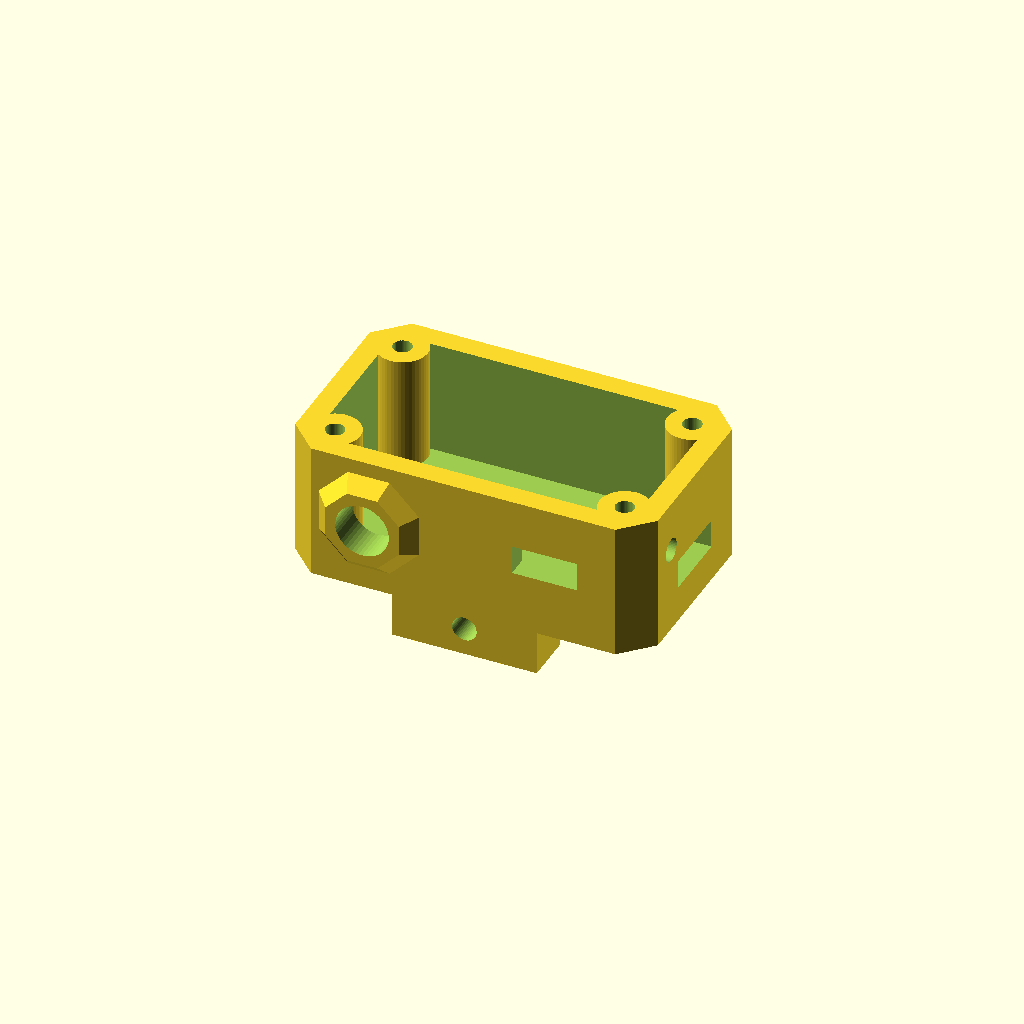
Cell 1: the model at its default parameters.
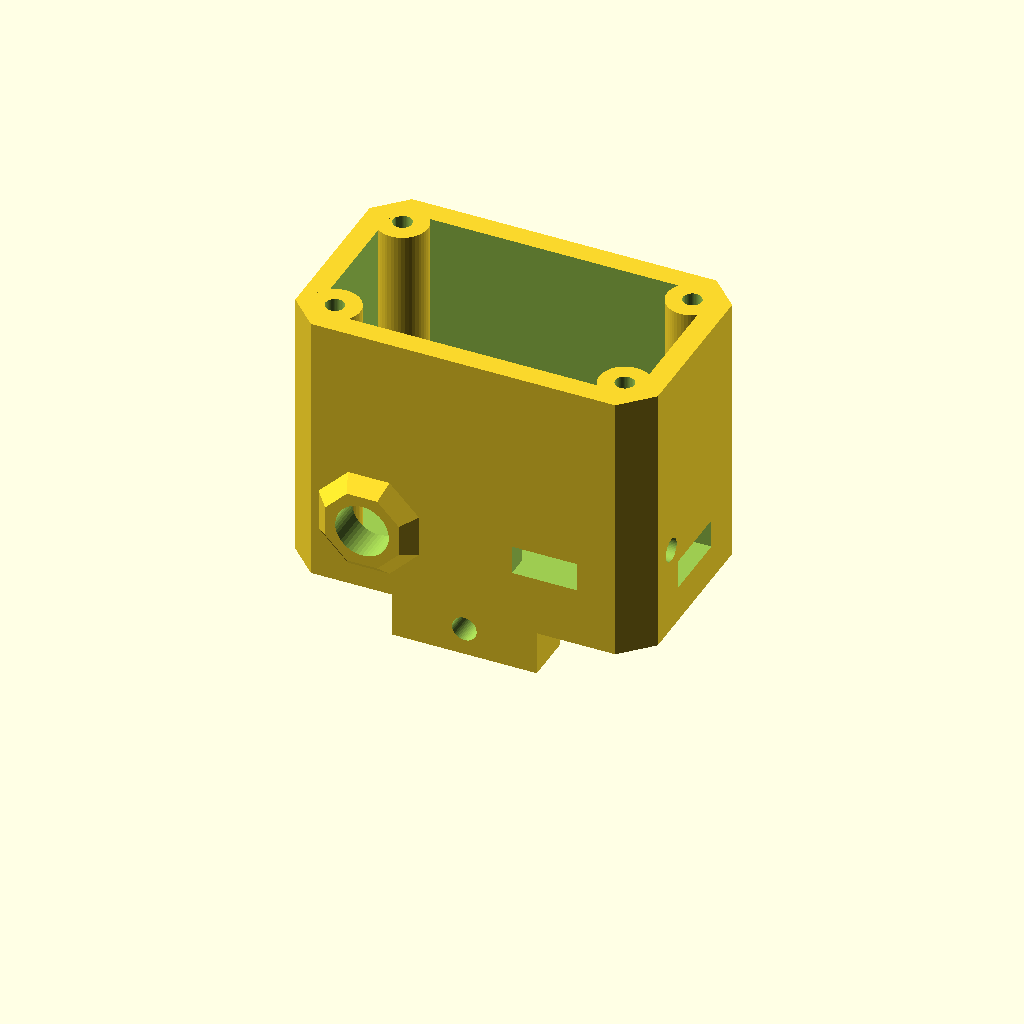
Cell 2: H = 38 (everything else at default).
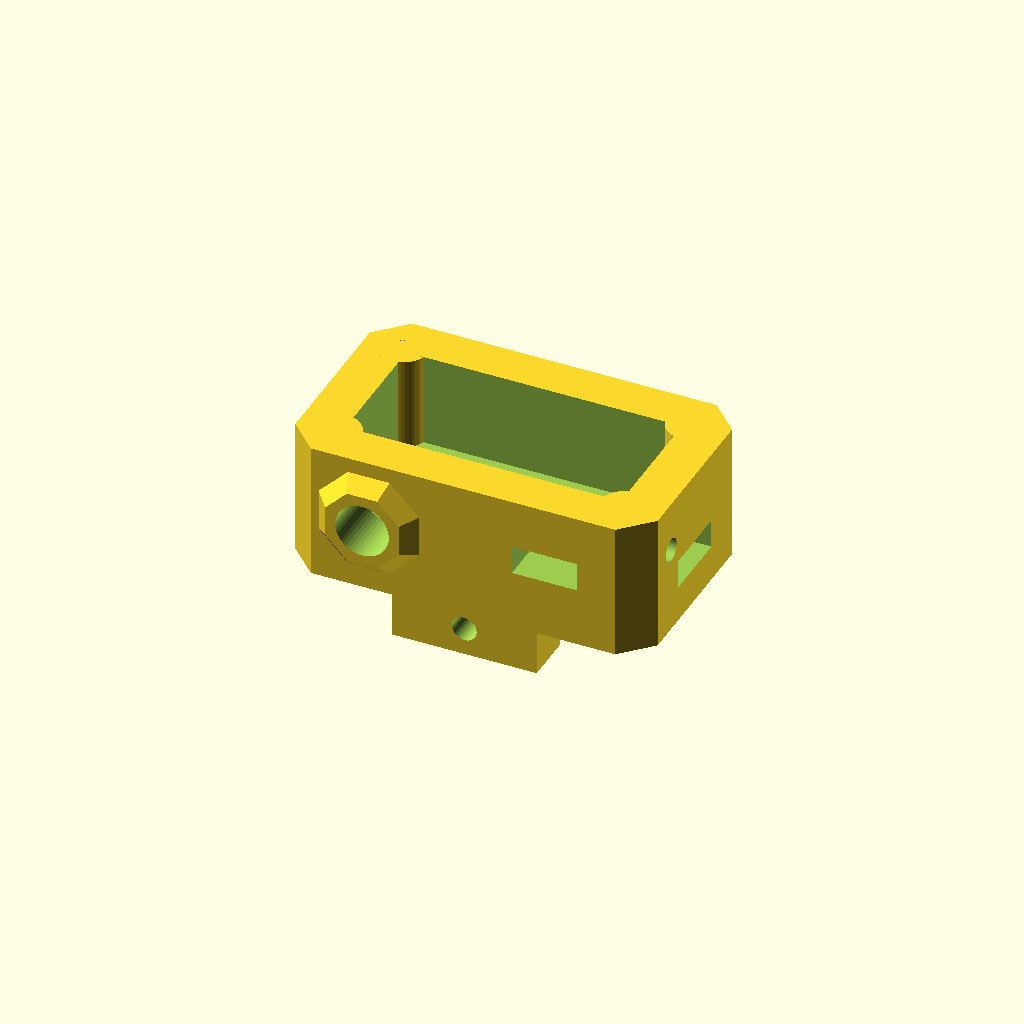
Cell 3: the same model with P = 6.
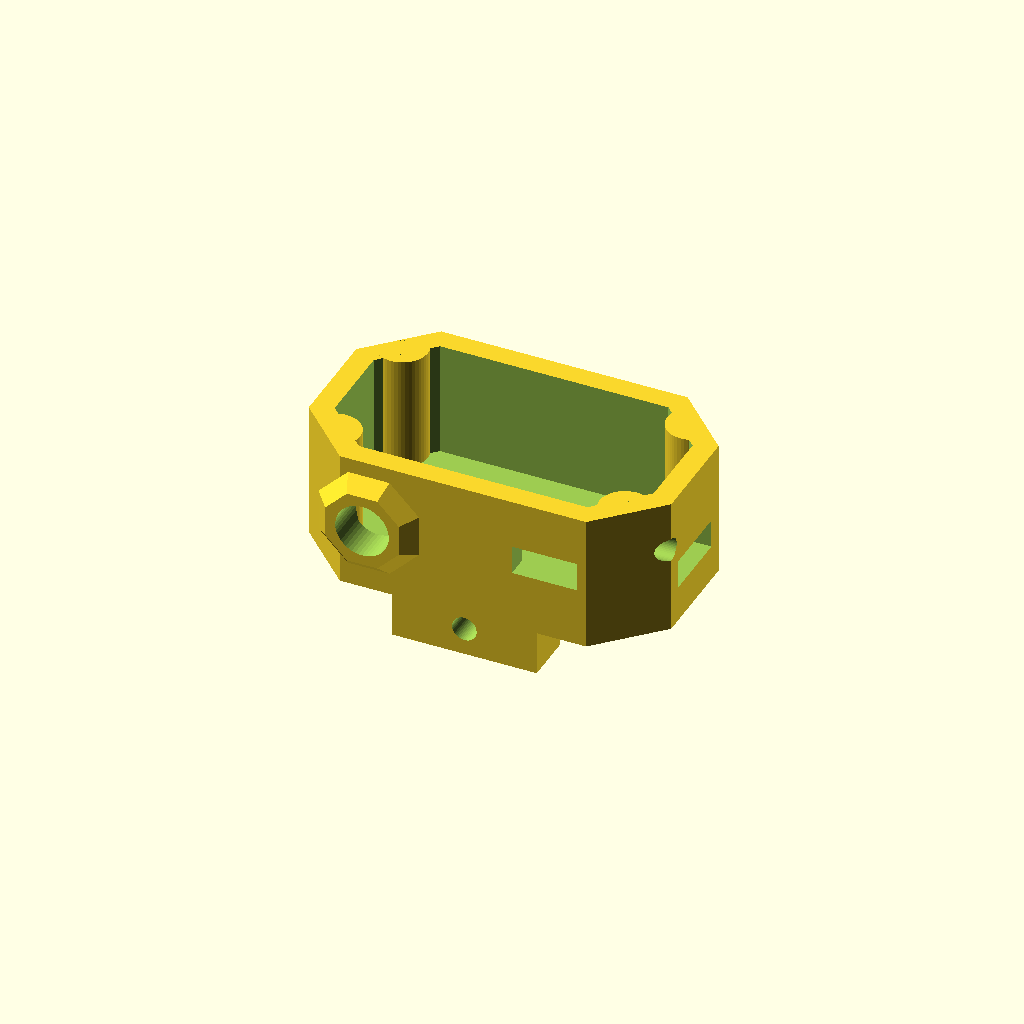
Cell 4: the same model with C = 8.
One fixed orthographic camera (rotation 55°, 0°, 25°; colour scheme Cornfield) for every cell.
The OpenSCAD source (03-NIVEL-ANTI-CANT/3D/pecas.scad):
// =====================================================================
//  03 - NÍVEL ANTI-CANT · peças 3D · ESTILO TÁTICO FACETADO
//  Escolha a peça em PECA, F6 (render) e F7 (exportar STL). Medidas em mm.
//  Cores: caixa, pod e garra fixa em PRETO · tampa e mandíbula em COYOTE.
// =====================================================================
use <../../_BIBLIOTECA-3D/bb_lib.scad>
$fn = 48;

PECA = "caixa";   // caixa | tampa | mandibula | pod

// ---------- medidas ----------
X = 50; Y = 30;          // caixa por fora (paredes de 3 mm, resistentes a BB a 10 m+)
H = 19;                  // corpo; a tampa de 4 mm completa 23
P = 3;
C = 4;                   // chanfro dos cantos (estilo tático)
E_TAMPA = 4;             // 3 mm úteis + 1 mm para as gravações decorativas
TUBO_D = 30;             // CONFIRA: tubo da luneta (30 mm; use 25.4 para 1")
CANTOS = [[5, 5], [X - 5, 5], [5, Y - 5], [X - 5, Y - 5]];

// Picatinny (padrão MIL-STD-1913)
TRILHO_L = 21.2;         // largura do topo do trilho
GARRA_H = 6.4;           // altura da garra abaixo da caixa

// ===================== CAIXA COM GARRA FIXA =====================
module garra(lado) {     // lado = -1 (fixa) ou +1 (móvel); perfil 45° que agarra o trilho
    mirror([0, lado > 0 ? 1 : 0, 0])
    rotate([90, 0, 90]) linear_extrude(20)
        polygon([[-TRILHO_L/2 - 4, 0], [-TRILHO_L/2 + 0.2, 0], [-TRILHO_L/2 + 3, -2.8],
                 [-TRILHO_L/2 + 3, -GARRA_H], [-TRILHO_L/2 - 4, -GARRA_H]]);
}
module caixa_ac() {
    difference() {
        union() {
            caixa_tatica(X, Y, H, P, P, C) for (c = CANTOS) translate([c[0], c[1], 0]) pino(H, 7, 2.6);   // pinos da tampa (M3)
            translate([X/2 - 10, Y/2, 0]) garra(-1);                              // garra fixa (lado esquerdo)
            translate([12, 0.01, 10]) rotate([90, 0, 0]) moldura_oct(15, 2);      // moldura que protege o ZERAR
            translate([8, Y - 0.01, 4]) rotate([90, 0, 0]) mirror([0, 0, 1]) hex_relevo(34, 11, 1);   // painel hexagonal (lado direito)
        }
        // parafuso M3 atravessado (passa na fenda do trilho)
        translate([X/2, -10, -2.6]) rotate([-90, 0, 0]) cylinder(h = Y + 20, d = 3.4);
        // lateral esquerda: botão ZERAR e chave liga/desliga
        translate([12, -3, 10]) rotate([-90, 0, 0]) cylinder(h = P + 4, d = 7.4);
        translate([36.25 - 4.5, -1, 8.2]) cube([9, P + 2, 4]);
        // traseira: USB-C e saída do cabo
        translate([X - P - 1, Y/2 - 4.9, 5]) cube([P + 2, 9.8, 4]);
        translate([X - P - 1, 8, 12]) rotate([0, 90, 0]) cylinder(h = P + 2, d = 3.2);
    }
}

// ===================== TAMPA (coyote) =====================
module tampa_ac() {      // impressa com a face de fora na mesa
    difference() {
        tampa_tatica(X, Y, E_TAMPA, P, 2.5, C, 1.2);
        for (c = CANTOS) translate([c[0], c[1], 0]) { furo(3.4); translate([0, 0, E_TAMPA]) cylinder(h = 4, d = 7.6); }
        nervuras_baixo(X - 9, Y/2, 3, 4, 14, 0.8, 180);                 // nervuras em V apontando para o cano
        logo_baixo(X/2 - 7, Y/2 - 6, 3.4, prof = 0.8);
        emblema_baixo(X/2 - 7, Y/2 + 5, 0.55, 0.8);
    }
}

// ===================== MANDÍBULA MÓVEL (coyote) =====================
module mandibula() {     // garra móvel: o parafuso M3 puxa ela contra o trilho
    difference() {
        union() {
            garra(1);
            translate([0, TRILHO_L/2 + 4, -GARRA_H]) cube([20, 5, GARRA_H]);   // reforço com a porca
        }
        translate([10, -30, -2.6]) rotate([-90, 0, 0]) cylinder(h = 60, d = 3.4);
        translate([10, TRILHO_L/2 + 6.5, -2.6]) rotate([-90, 0, 0]) cylinder(h = 3, d = 6.6, $fn = 6);   // porca M3
    }
}

// ===================== POD DE LEDS + ABRAÇADEIRA =====================
module pod() {          // impresso deitado: eixo do tubo em Z
    R = TUBO_D/2 + 0.2;
    difference() {
        union() {
            cylinder(h = 8, r = R + 3);
            translate([-R - 3 - 10, -11, 0]) prisma_oct(12, 22, 8, 2.5);        // coluna dos LEDs (9 h), entra 2 mm no anel
            // orelhas do aperto SEMPRE do lado oposto aos LEDs (3 h): o topo do tubo fica livre para o telêmetro
            translate([R + 1, -4, 0]) prisma_oct(9, 8, 8, 1.5);
        }
        translate([0, 0, -1]) cylinder(h = 10, r = R);
        translate([R - 1, -0.8, -1]) cube([12, 1.6, 10]);                // corte do aperto
        translate([R + 6, -10, 4]) rotate([-90, 0, 0]) cylinder(h = 20, d = 3.2);   // parafuso M3
        for (yy = [-7, 0, 7]) translate([-R - 3 - 5, yy, -1]) cylinder(h = 10, d = 3.1);   // LEDs 3 mm
        translate([-R - 3 - 5, -9, 4]) rotate([90, 0, 0]) cylinder(h = 6, d = 3.4);        // cabo
    }
}

if (PECA == "caixa") translate([0, 0, GARRA_H]) caixa_ac();
if (PECA == "tampa") tampa_ac();
if (PECA == "mandibula") translate([0, 0, GARRA_H]) mandibula();
if (PECA == "pod") pod();
Customizer parameters (derived from the source; name, type, default, range or options):
PECA: string, default "caixa"
H: number, default 19
P: number, default 3
C: number, default 4
E_TAMPA: number, default 4
TUBO_D: number, default 30
TRILHO_L: number, default 21.2
GARRA_H: number, default 6.4
